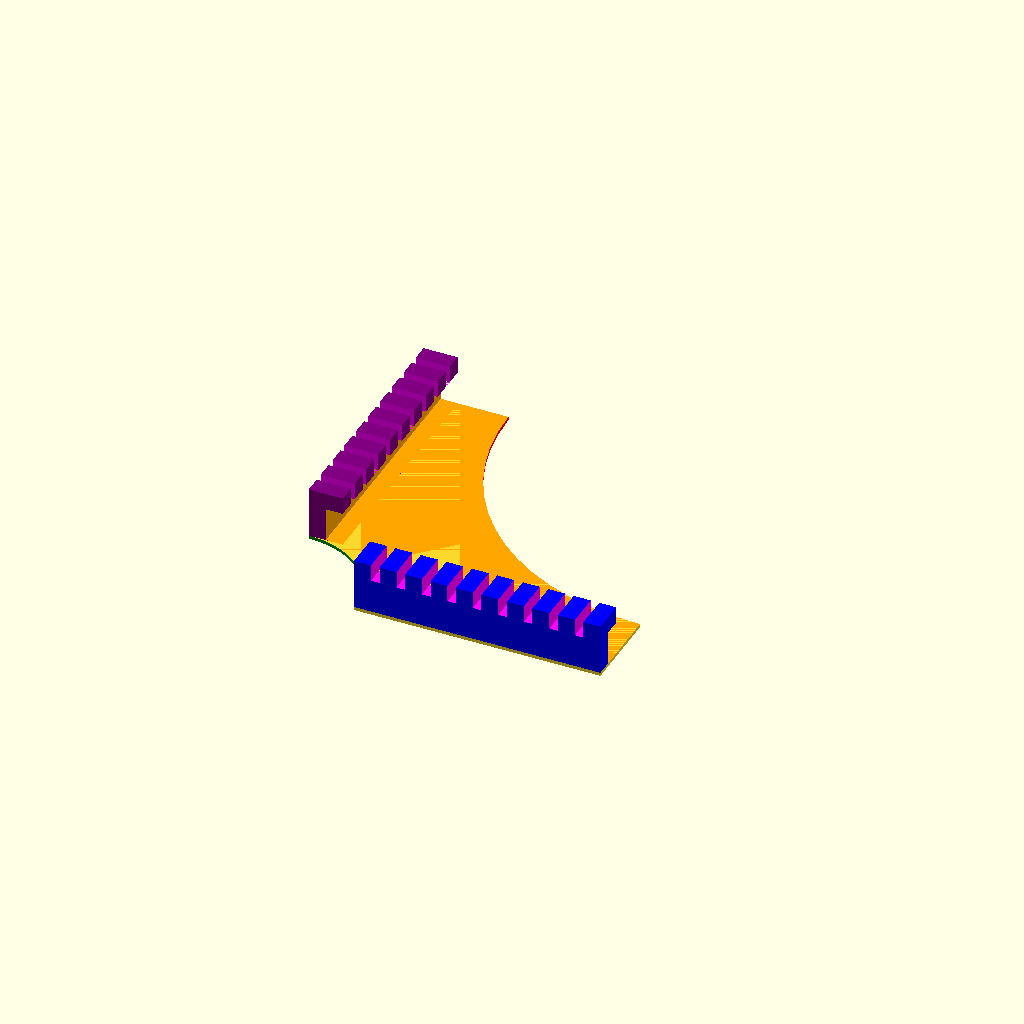
Cell 1: rendered with the file's own defaults.
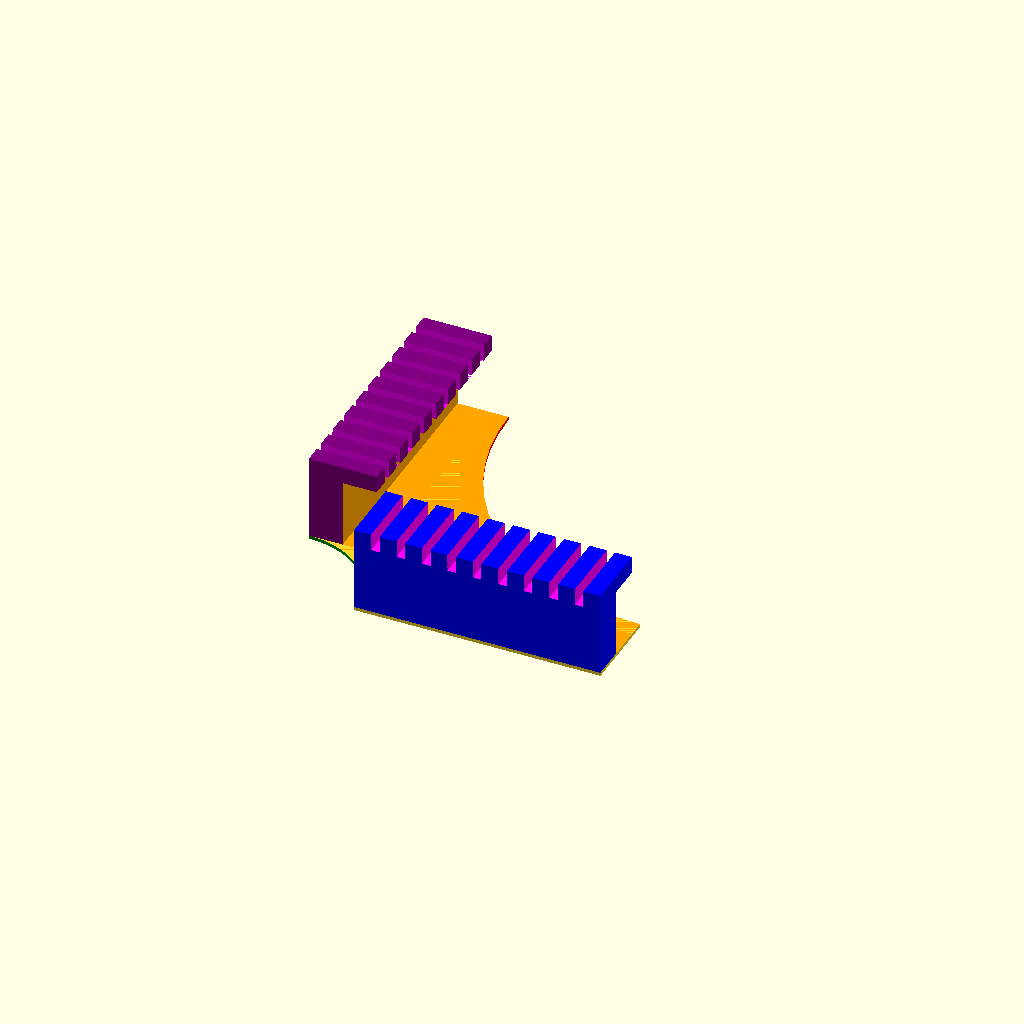
Cell 2: bt = 40 (everything else at default).
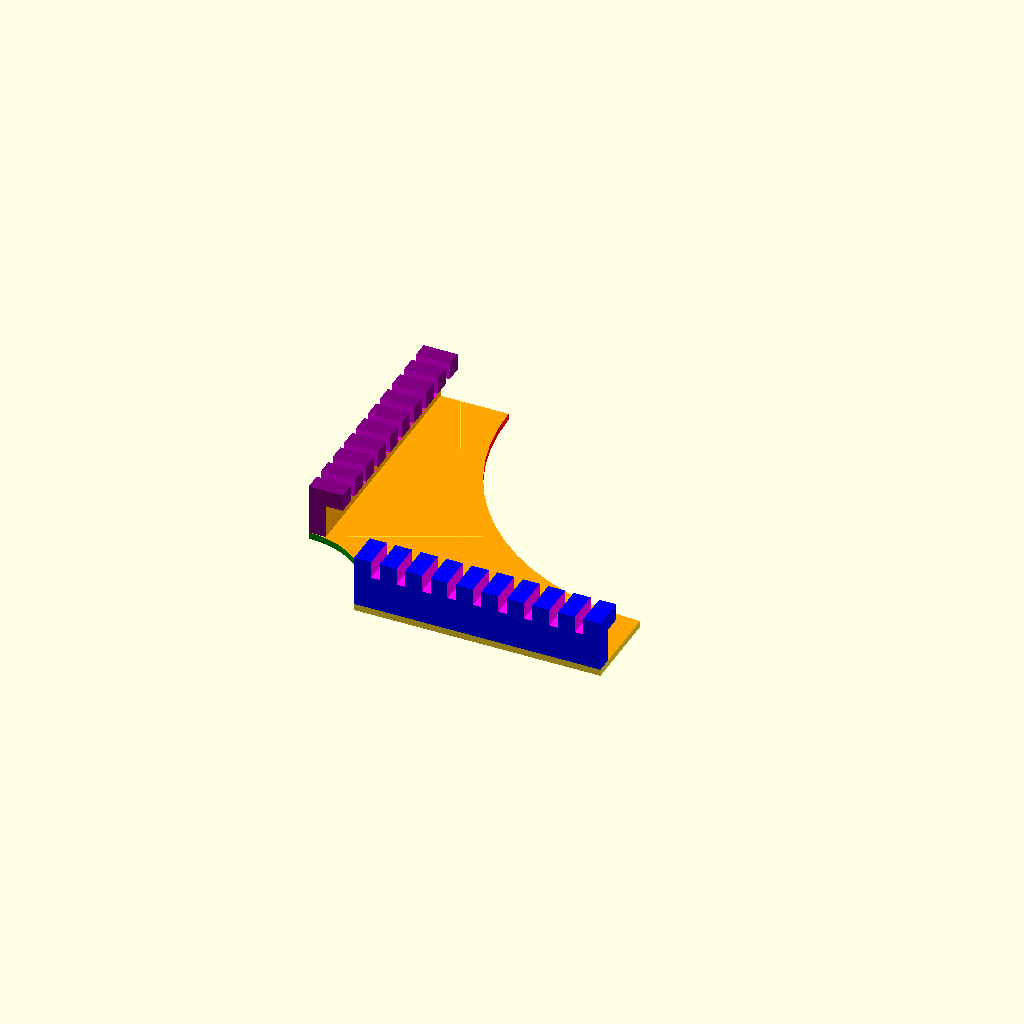
Cell 3 — at set to 4, the other parameters unchanged.
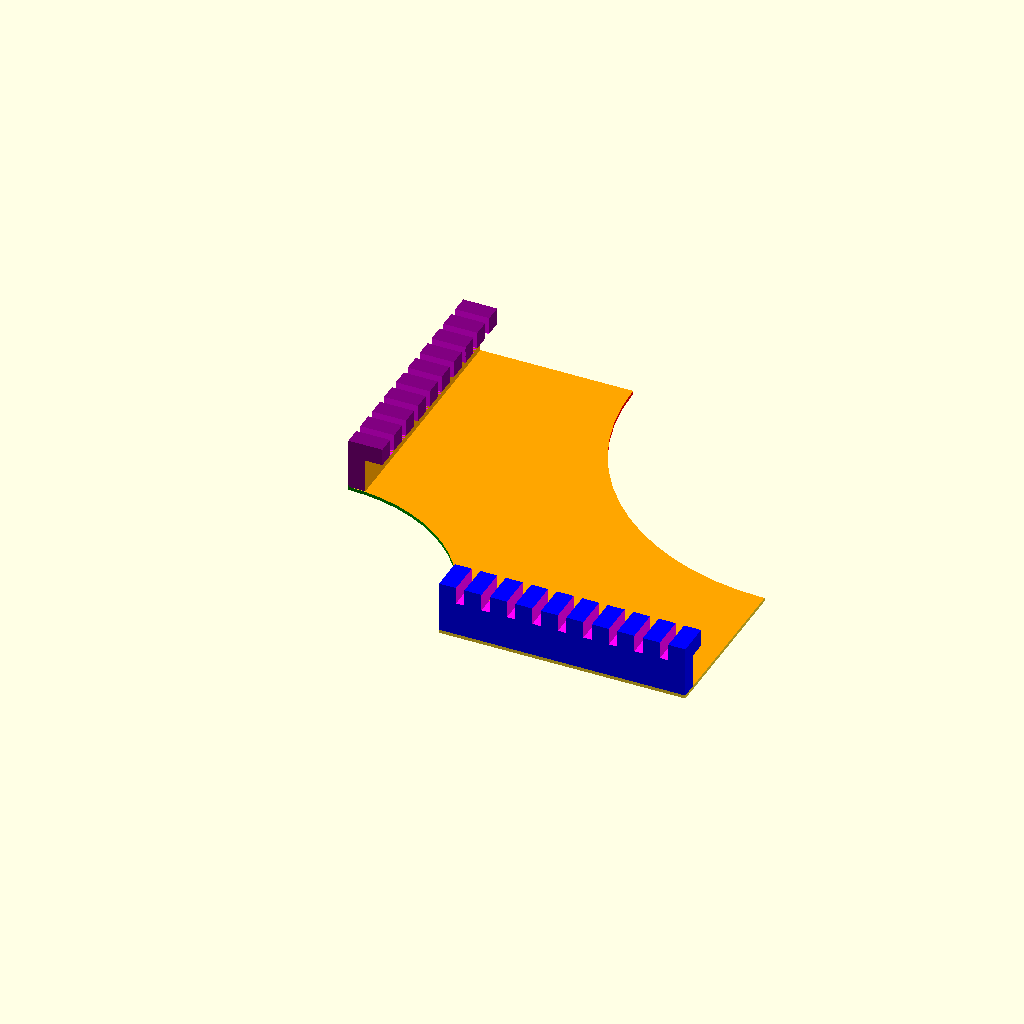
Cell 4: co = 100 (everything else at default).
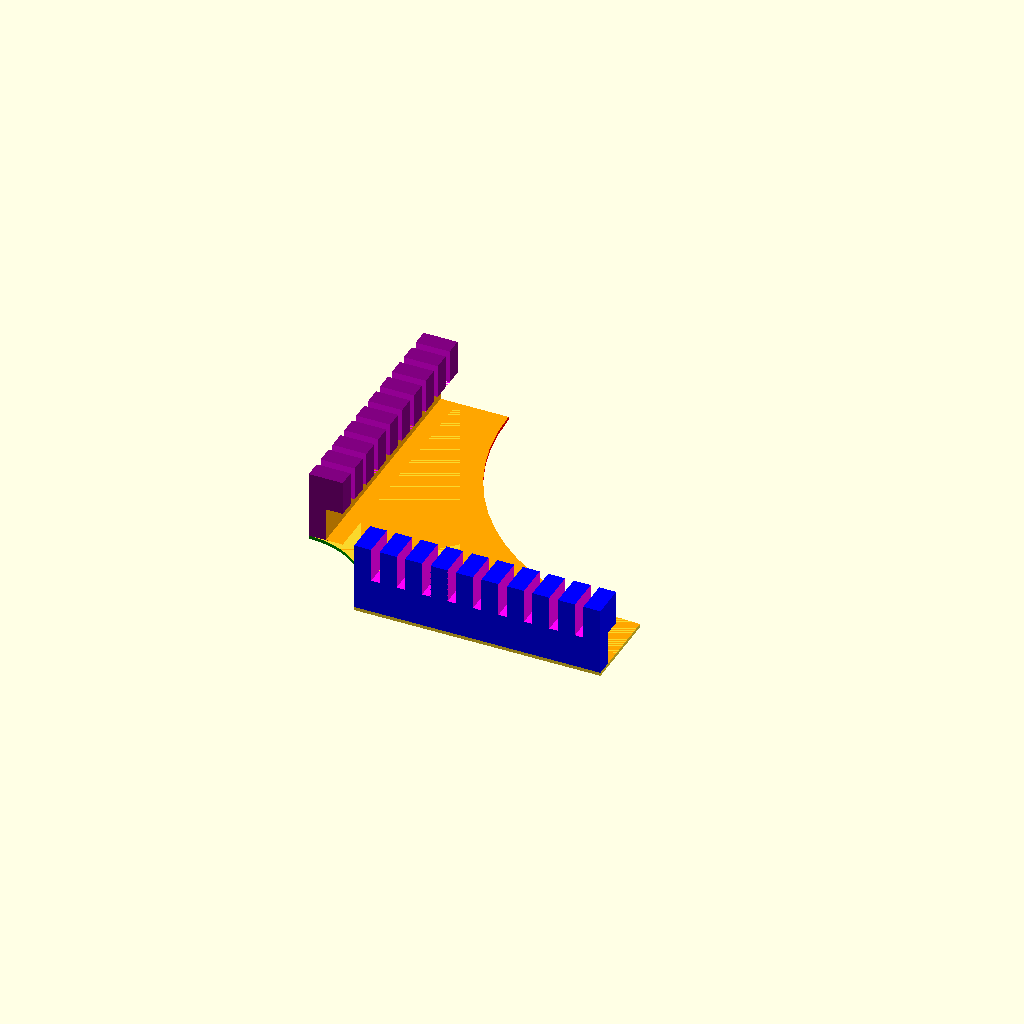
Cell 5 — th set to 20, the other parameters unchanged.
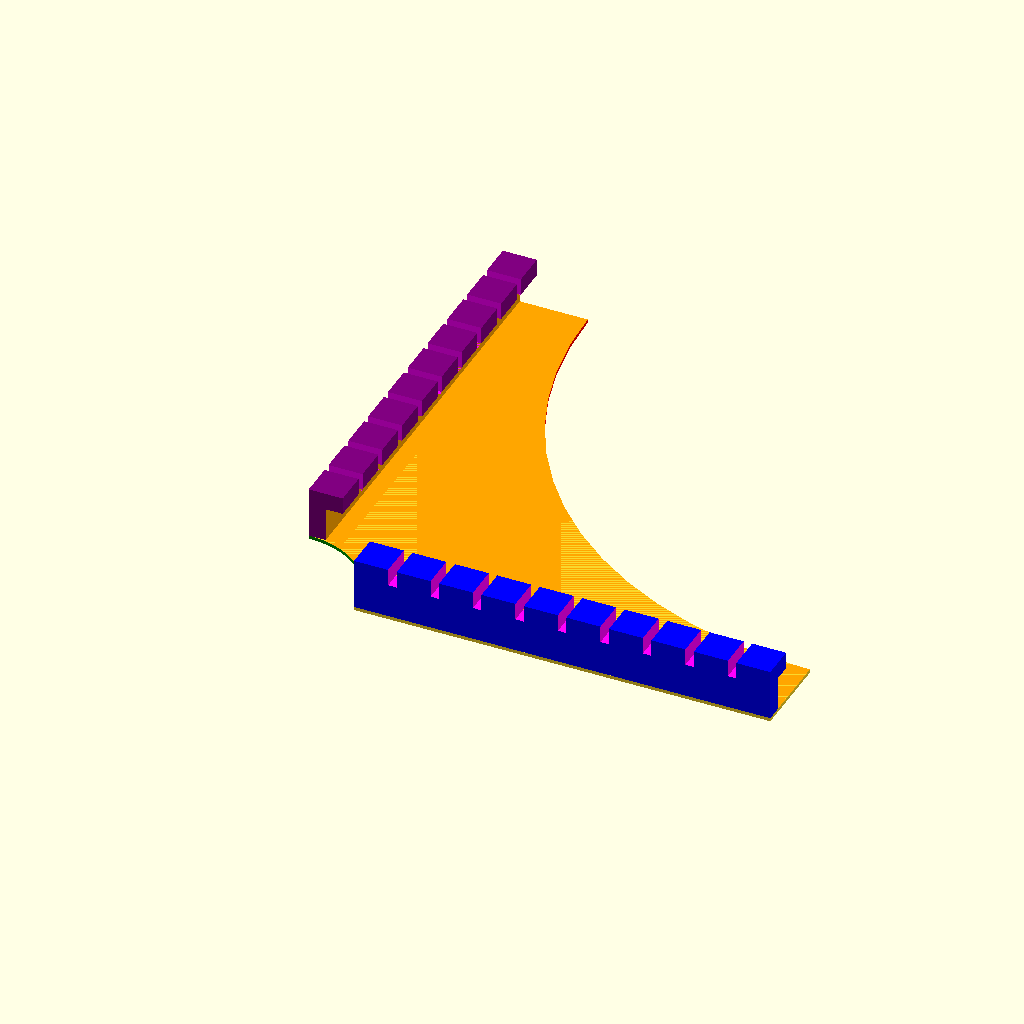
Cell 6: the same model with tt = 20.
One fixed orthographic camera (rotation 55°, 0°, 25°; colour scheme Cornfield) for every cell.
The OpenSCAD source (inputs/thingiverse/files/thing-3716937/43193021/files/Cutting-Board-Guard-Revised-190626a.scad):
bt=20;  // board thickness
at=2;   // arc thickness

co=50;  // corner offset

th=10;  // tooth height
tt=10;  // tooth thickness
dt=5;   // distance between teeth
nt=10;  // number of teeth

w=nt*tt+(nt-1)*dt; // width row of teeth
echo(Row_of_teeth = w);

difference()
{
    union()
    {
        cube([w+co,w+co,at]);
        
        color("Blue")
        translate([co,0,at-0.01])
        cube([w,bt,bt+th+0.01]);

        color("Purple")
        translate([0,co,at-0.01])
        cube([bt,w,bt+th+0.01]);
    };

    color("Green")
    translate([0,0,at/2])
    cylinder(h=2*at,r=co,center=true, $fn=60);

    color("Red")
    translate([w+co,w+co,at/2])
    cylinder(h=2*at,r=w,center=true, $fn=60);
    
    color("Orange")
    translate([bt/2,bt/2,at])
    cube([w+co,w+co,bt]);
    
    color("Fuchsia")
    for(n=[1:nt-1])
    {
        translate([co-dt+n*(tt+dt),-0.5,at+bt-0.01])
        cube([dt,bt+1,th+1]);
        
        translate([-0.5,co-dt+n*(tt+dt),at+bt-0.01])
        cube([bt+1,dt,th+1]);
    };
};
Customizer parameters (derived from the source; name, type, default, range or options):
bt: number, default 20
at: number, default 2
co: number, default 50
th: number, default 10
tt: number, default 10
dt: number, default 5
nt: number, default 10
